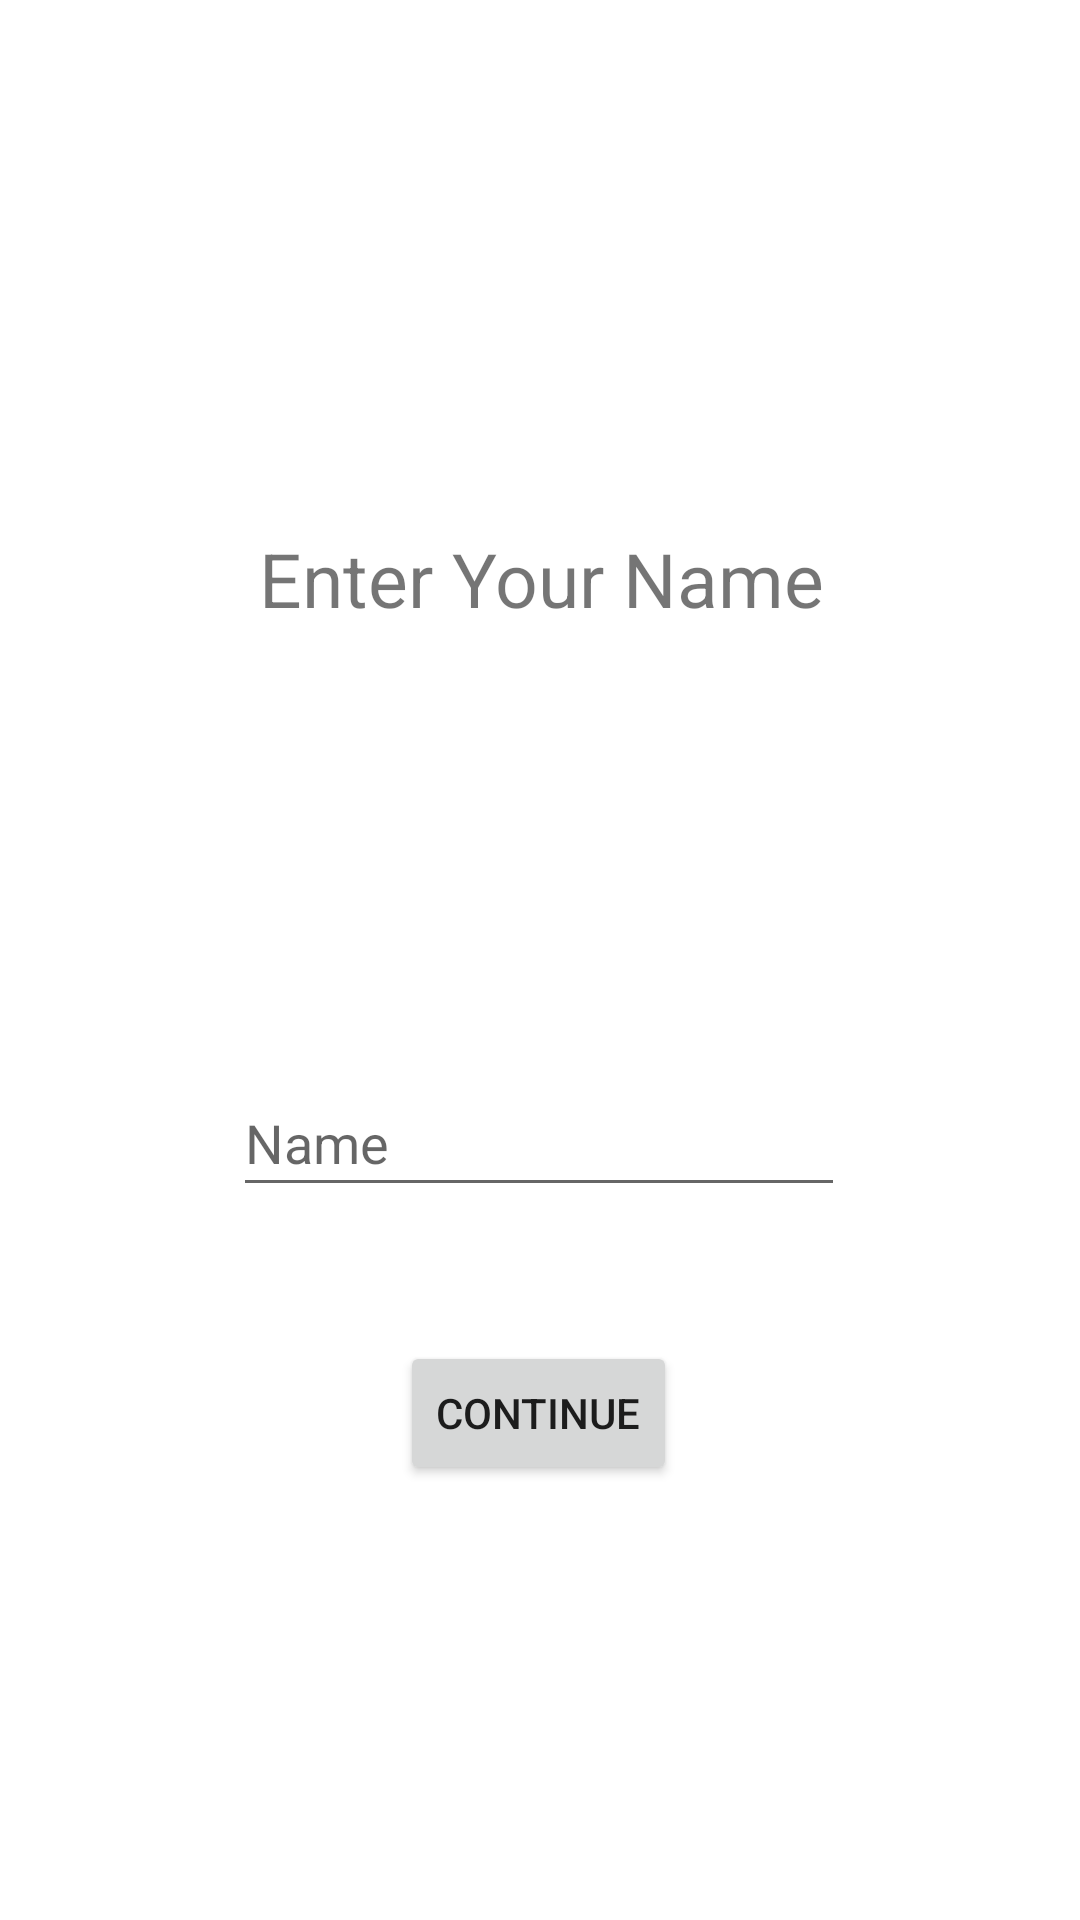

The Android layout XML behind this screen, and the referenced resources:
<!-- AndroidManifest.xml: application theme Theme.CSE110Lab4Part5 -->
<!-- res/layout/activity_input_name.xml -->
<?xml version="1.0" encoding="utf-8"?>
<androidx.constraintlayout.widget.ConstraintLayout xmlns:android="http://schemas.android.com/apk/res/android"
    xmlns:app="http://schemas.android.com/apk/res-auto"
    xmlns:tools="http://schemas.android.com/tools"
    android:layout_width="match_parent"
    android:layout_height="match_parent"
    tools:context=".input_name">

    <TextView
        android:layout_width="wrap_content"
        android:layout_height="34dp"
        android:layout_marginStart="152dp"
        android:layout_marginTop="176dp"
        android:layout_marginEnd="153dp"
        android:text="Enter Your Name"
        android:textSize="25dp"
        app:layout_constraintEnd_toEndOf="parent"
        app:layout_constraintHorizontal_bias="0.493"
        app:layout_constraintStart_toStartOf="parent"
        app:layout_constraintTop_toTopOf="parent" />


    <EditText
        android:id="@+id/enter_name"
        android:layout_width="204dp"
        android:layout_height="46dp"
        android:ems="10"
        android:hint="Name"
        android:inputType="textPersonName"
        app:layout_constraintBottom_toBottomOf="parent"
        app:layout_constraintEnd_toEndOf="parent"
        app:layout_constraintHorizontal_bias="0.497"
        app:layout_constraintStart_toStartOf="parent"
        app:layout_constraintTop_toTopOf="parent"
        app:layout_constraintVertical_bias="0.6" />

    <Button
        android:id="@+id/to_show_uid"
        android:layout_width="wrap_content"
        android:layout_height="wrap_content"
        android:layout_marginStart="158dp"
        android:layout_marginTop="104dp"
        android:layout_marginEnd="159dp"
        android:layout_marginBottom="145dp"
        android:text="Continue"
        app:layout_constraintBottom_toBottomOf="parent"
        app:layout_constraintEnd_toEndOf="parent"
        app:layout_constraintStart_toStartOf="parent"
        app:layout_constraintVertical_bias="0.0"
        android:onClick="continue_onclick"/>

</androidx.constraintlayout.widget.ConstraintLayout>
<!-- resources referenced by this layout -->
<resources>
  <style name="Theme.CSE110Lab4Part5" parent="Theme.MaterialComponents.DayNight.DarkActionBar">
          
          <item name="colorPrimary">@color/purple_500</item>
          <item name="colorPrimaryVariant">@color/purple_700</item>
          <item name="colorOnPrimary">@color/white</item>
          
          <item name="colorSecondary">@color/teal_200</item>
          <item name="colorSecondaryVariant">@color/teal_700</item>
          <item name="colorOnSecondary">@color/black</item>
          
          <item name="android:statusBarColor">?attr/colorPrimaryVariant</item>
          
      </style>
  <!-- not gathered from this repository: default colours our renderer supplied (Android Studio template values) -->
  <color name="purple_500">#FF6200EE</color>
  <color name="purple_700">#FF3700B3</color>
  <color name="teal_200">#FF03DAC5</color>
  <color name="teal_700">#FF018786</color>
  <color name="black">#FF000000</color>
  <color name="white">#FFFFFFFF</color>
</resources>
